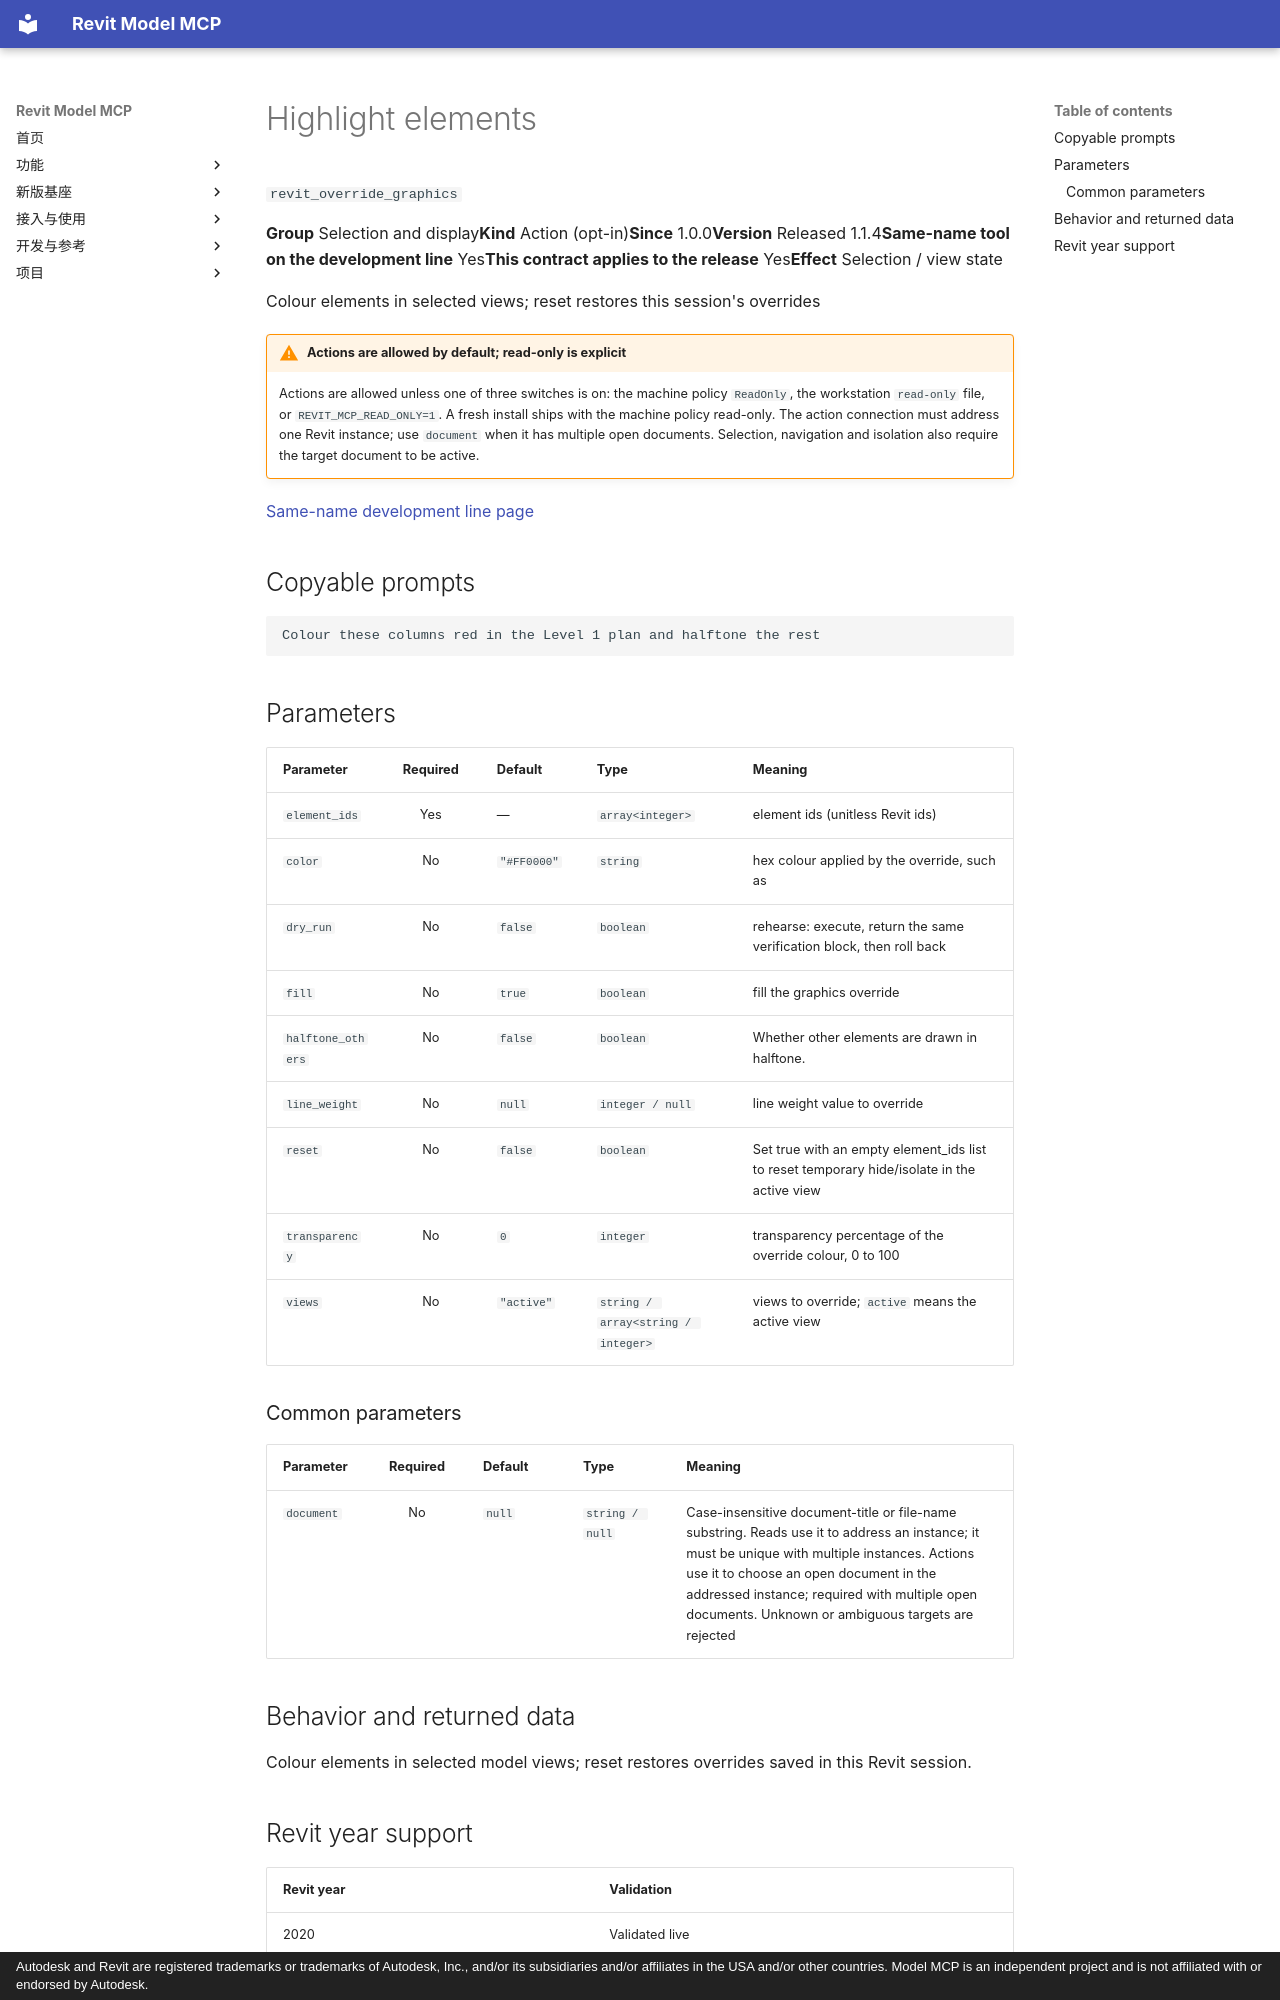

repository: vibe-bimer/smart-revit · page: features/revit_override_graphics.en/index.html · generator: mkdocs · copyright: Autodesk and Revit are registered trademarks or trademarks of Autodesk, Inc., and/or its subsidiaries and/or affiliates in the USA and/or other countries. Model MCP is an independent project and is not affiliated with or endorsed by Autodesk.

---
description: "Colour elements in selected views; reset restores this session's overrides"
---

# Highlight elements

`revit_override_graphics`

<p class="facts"><span><b>Group</b> Selection and display</span><span><b>Kind</b> Action (opt-in)</span><span><b>Since</b> 1.0.0</span><span><b>Version</b> Released 1.1.4</span><span><b>Same-name tool on the development line</b> Yes</span><span><b>This contract applies to the release</b> Yes</span><span><b>Effect</b> Selection / view state</span></p>

Colour elements in selected views; reset restores this session's overrides

!!! warning "Actions are allowed by default; read-only is explicit"
    Actions are allowed unless one of three switches is on: the machine policy `ReadOnly`, the workstation `read-only` file, or `REVIT_MCP_READ_ONLY=1`. A fresh install ships with the machine policy read-only. The action connection must address one Revit instance; use `document` when it has multiple open documents. Selection, navigation and isolation also require the target document to be active.

[Same-name development line page](../platform/revit_override_graphics.md)

## Copyable prompts {#prompts}

```text
Colour these columns red in the Level 1 plan and halftone the rest
```

## Parameters {#parameters}

<div class="rmc-tablewrap" markdown="1">

| Parameter {scope=col} | Required {scope=col} | Default {scope=col} | Type {scope=col} | Meaning {scope=col} |
| --- | :--: | --- | --- | --- |
| `element_ids` | Yes | — | `array<integer>` | element ids (unitless Revit ids) |
| `color` | No | `"#FF0000"` | `string` | hex colour applied by the override, such as |
| `dry_run` | No | `false` | `boolean` | rehearse: execute, return the same verification block, then roll back |
| `fill` | No | `true` | `boolean` | fill the graphics override |
| `halftone_others` | No | `false` | `boolean` | Whether other elements are drawn in halftone. |
| `line_weight` | No | `null` | `integer / null` | line weight value to override |
| `reset` | No | `false` | `boolean` | Set true with an empty element_ids list to reset temporary hide/isolate in the active view |
| `transparency` | No | `0` | `integer` | transparency percentage of the override colour, 0 to 100 |
| `views` | No | `"active"` | `string / array<string / integer>` | views to override; `active` means the active view |

</div>

### Common parameters {#common-parameters}

<div class="rmc-tablewrap" markdown="1">

| Parameter {scope=col} | Required {scope=col} | Default {scope=col} | Type {scope=col} | Meaning {scope=col} |
| --- | :--: | --- | --- | --- |
| `document` | No | `null` | `string / null` | Case-insensitive document-title or file-name substring. Reads use it to address an instance; it must be unique with multiple instances. Actions use it to choose an open document in the addressed instance; required with multiple open documents. Unknown or ambiguous targets are rejected |

</div>

## Behavior and returned data {#contract}

Colour elements in selected model views; reset restores overrides saved in this Revit session.
